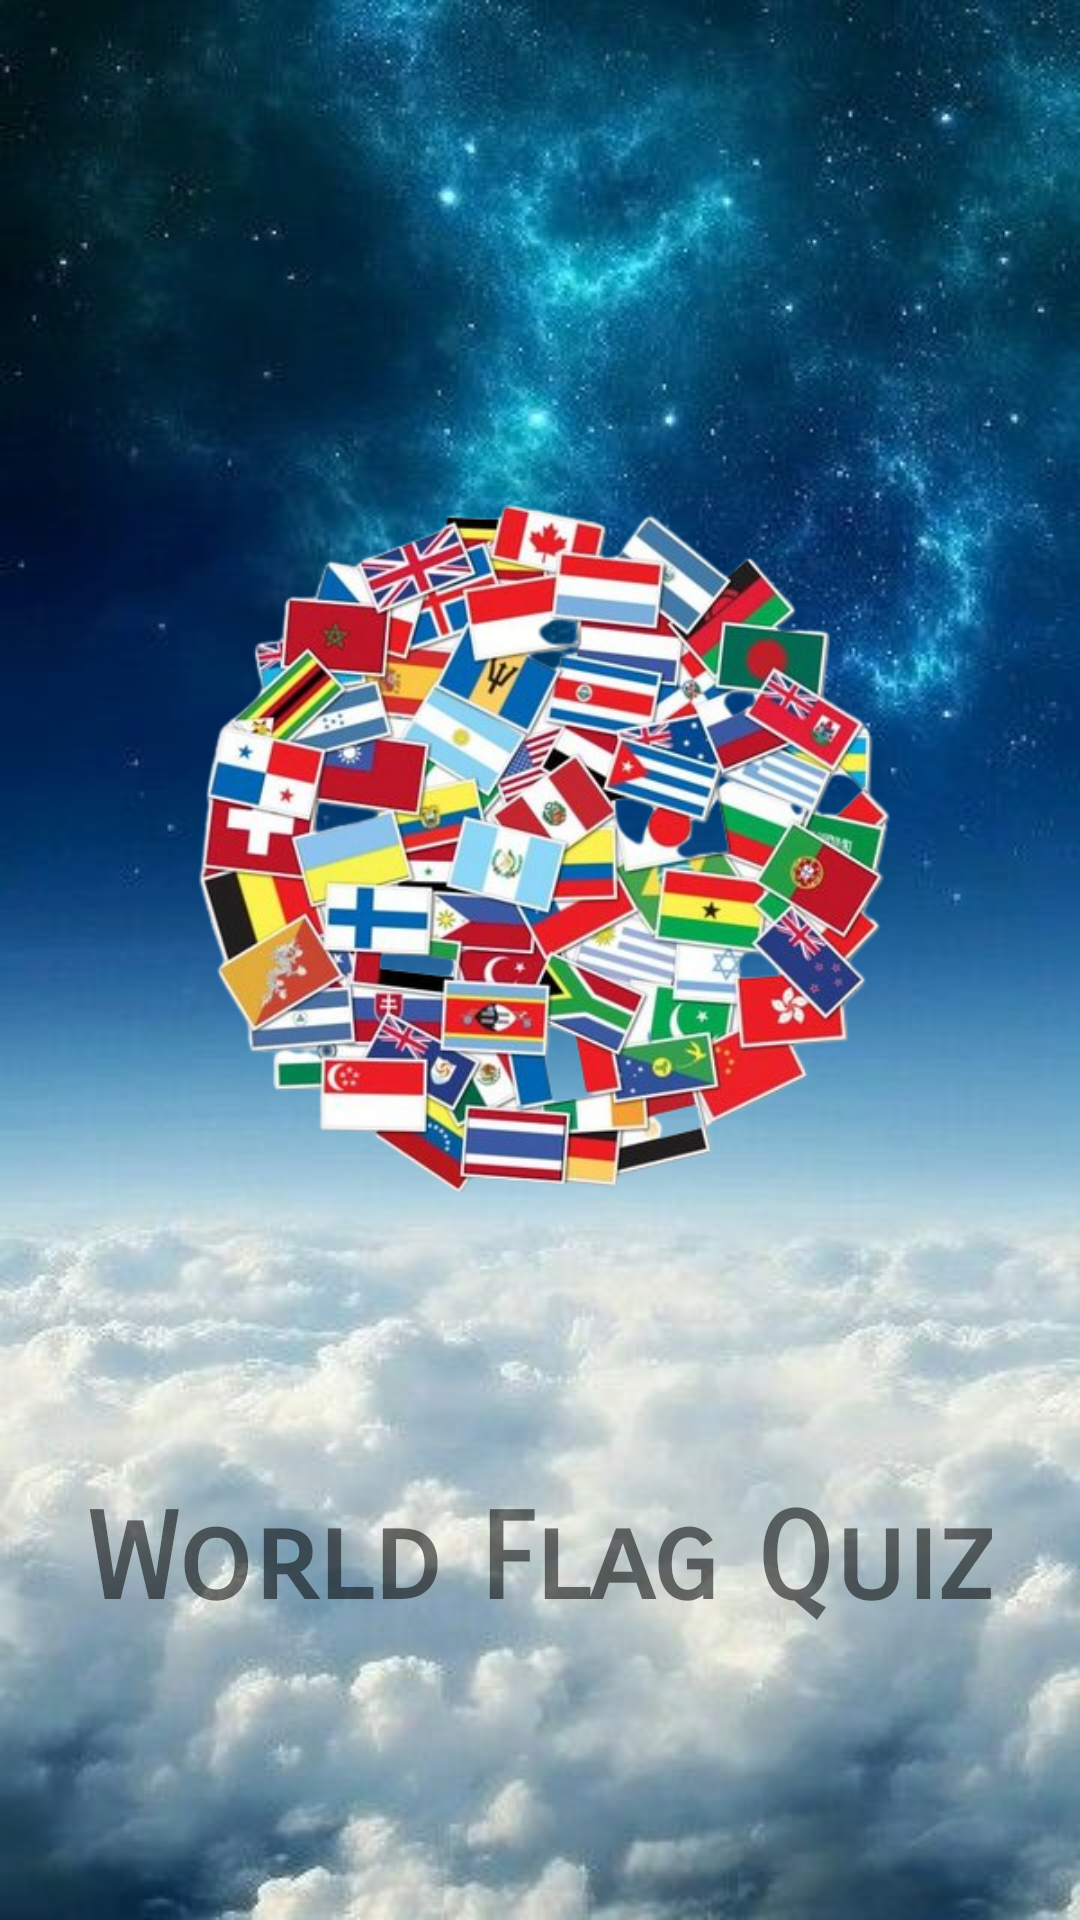

Produce the Android XML layout that renders to this screen, including the resource entries it uses.
<!-- AndroidManifest.xml: application theme Theme.FlagQuiz -->
<!-- res/layout/activity_splash.xml -->
<?xml version="1.0" encoding="utf-8"?>
<androidx.constraintlayout.widget.ConstraintLayout xmlns:android="http://schemas.android.com/apk/res/android"
    xmlns:app="http://schemas.android.com/apk/res-auto"
    xmlns:tools="http://schemas.android.com/tools"
    android:layout_width="match_parent"
    android:layout_height="match_parent"
    android:background="@drawable/background"
    tools:context=".SplashActivity">
  <ImageView
      android:id="@+id/imageWorld"
      android:layout_width="240dp"
      android:layout_height="240dp"
      android:contentDescription="@string/todo"
      android:src="@drawable/image"
      app:layout_constraintBottom_toBottomOf="parent"
      app:layout_constraintEnd_toEndOf="parent"
      app:layout_constraintHorizontal_bias="0.495"
      app:layout_constraintStart_toStartOf="parent"
      app:layout_constraintTop_toTopOf="parent"
      app:layout_constraintVertical_bias="0.4" />

  <TextView
      android:id="@+id/text"
      android:layout_width="match_parent"
      android:layout_height="wrap_content"
      android:text="@string/world_flag_quiz"
      android:textSize="40sp"
      app:layout_constraintBottom_toBottomOf="parent"
      app:layout_constraintEnd_toEndOf="parent"
      app:layout_constraintStart_toStartOf="parent"
      app:layout_constraintTop_toBottomOf="@+id/imageWorld"
      android:gravity="center"
      android:fontFamily="sans-serif-smallcaps"
      android:textStyle="bold"/>

  </androidx.constraintlayout.widget.ConstraintLayout>
<!-- resources referenced by this layout -->
<resources>
  <!-- drawable background: jpg bitmap (drawable, 31828 bytes) -->
  <!-- drawable image: png bitmap (drawable-v24, 307242 bytes) -->
  <string name="todo">TODO</string>
  <string name="world_flag_quiz">World Flag Quiz</string>
  <style name="Theme.FlagQuiz" parent="Theme.MaterialComponents.DayNight.NoActionBar">
          
          <item name="colorPrimary">@color/purple_500</item>
          <item name="colorPrimaryVariant">#08517A</item>
          <item name="colorOnPrimary">@color/white</item>
          
          <item name="colorSecondary">@color/teal_200</item>
          <item name="colorSecondaryVariant">@color/teal_700</item>
          <item name="colorOnSecondary">@color/black</item>
          
          <item name="android:statusBarColor" tools:targetApi="l">?attr/colorPrimaryVariant</item>
          
      </style>
  <color name="purple_500">#FF6200EE</color>
  <color name="white">#FFFFFFFF</color>
  <color name="teal_200">#FF03DAC5</color>
  <color name="teal_700">#FF018786</color>
  <color name="black">#FF000000</color>
</resources>
